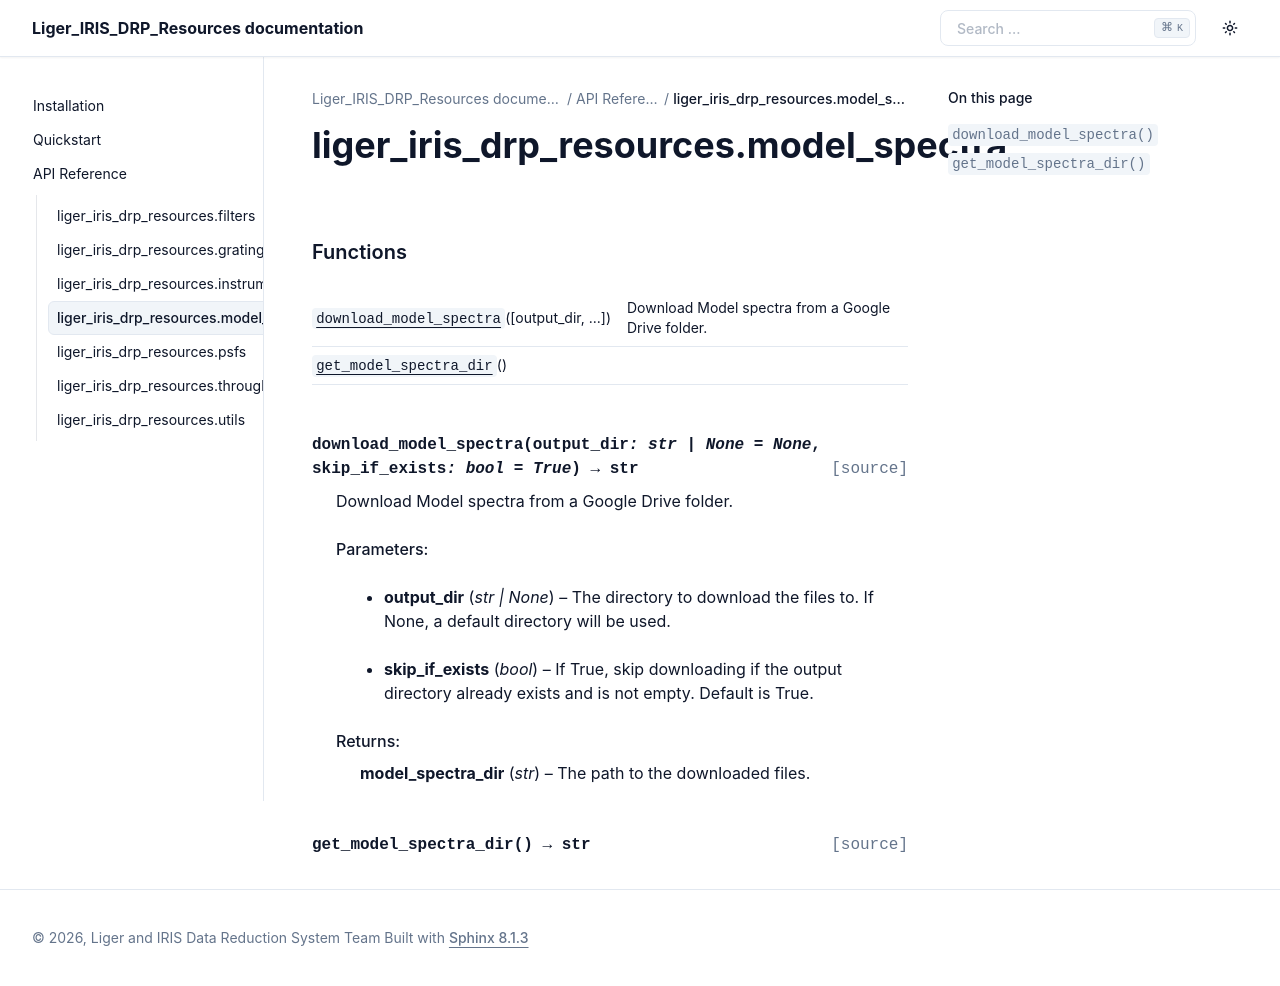

repository: astrobc1/Liger_IRIS_DRP_Resources · page: api/generated/liger_iris_drp_resources.model_spectra.html · generator: sphinx

liger\_iris\_drp\_resources.model\_spectra
==========================================

.. automodule:: liger_iris_drp_resources.model_spectra

   
   .. rubric:: Functions

   .. autosummary::
   
      download_model_spectra
   
